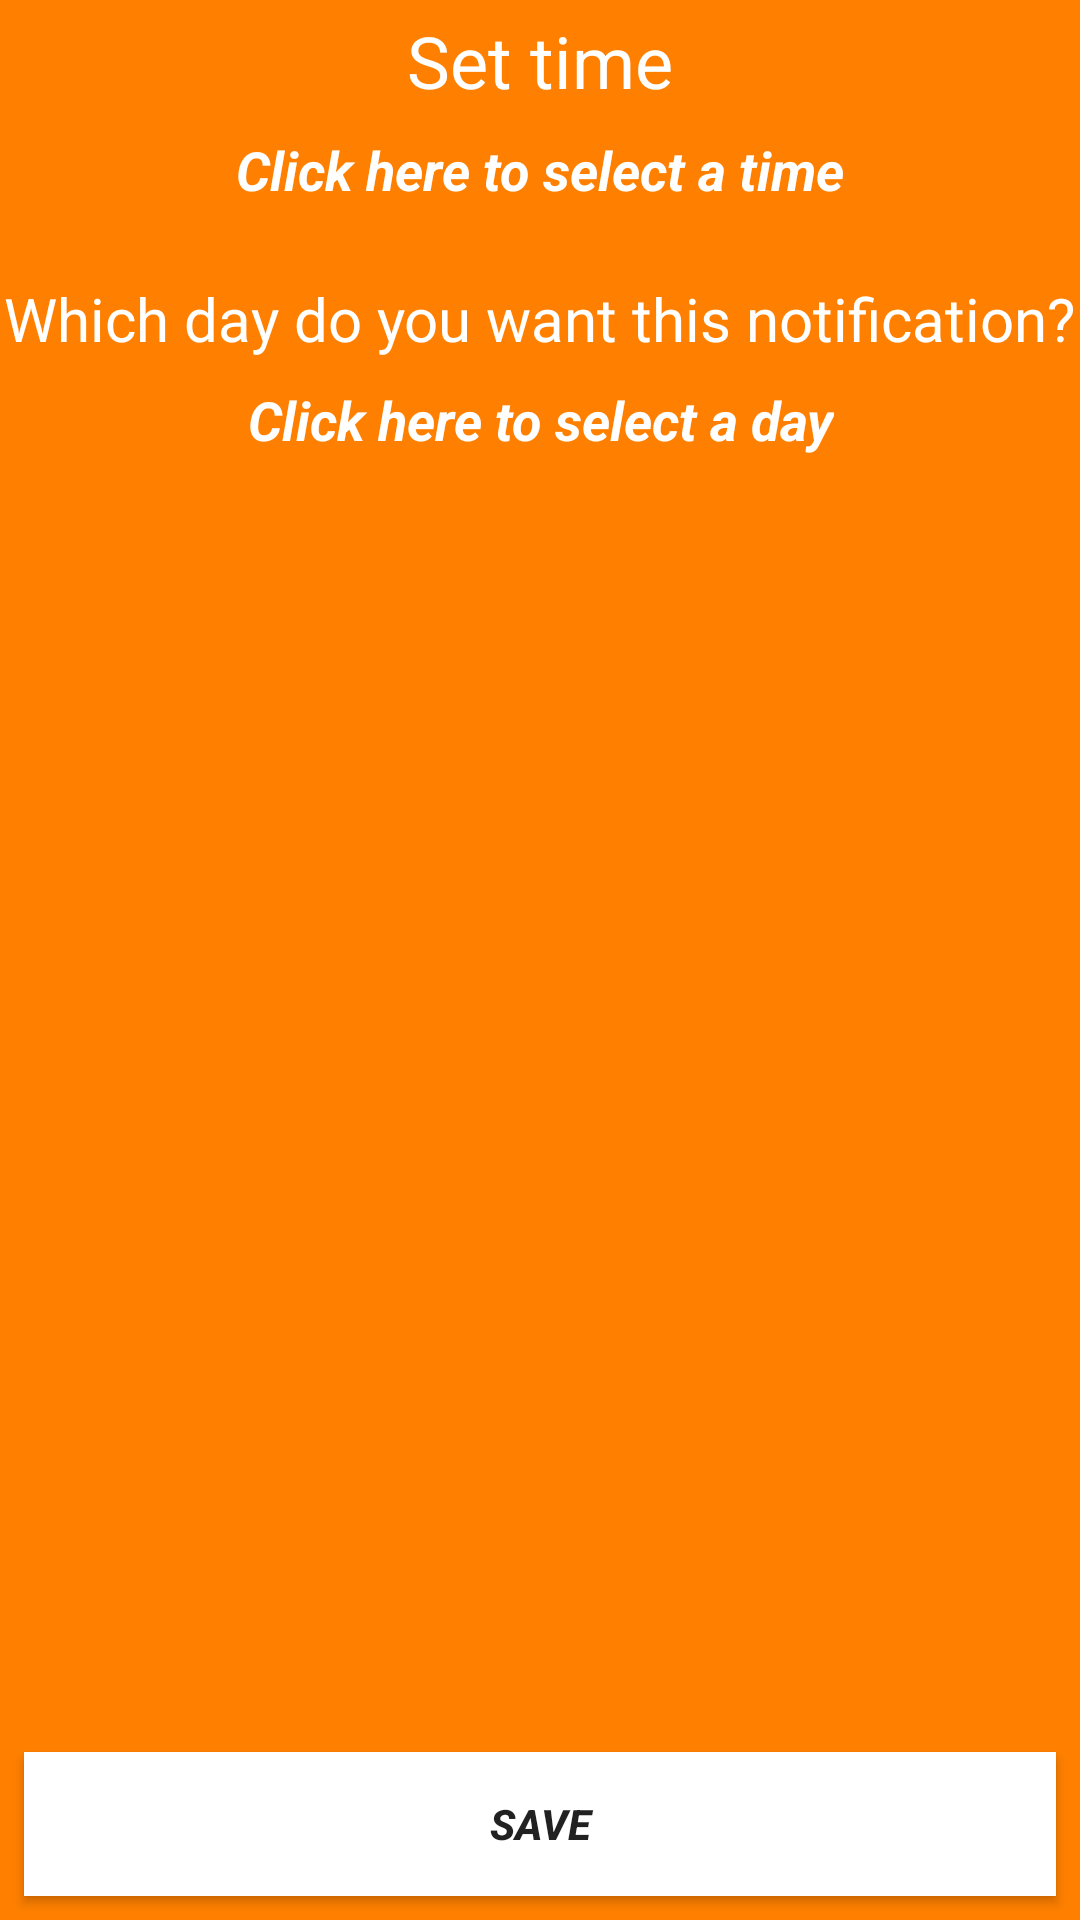

Produce the Android XML layout that renders to this screen, including the resource entries it uses.
<!-- AndroidManifest.xml: application theme AppTheme -->
<!-- res/layout/activity_create_notification.xml -->
<?xml version="1.0" encoding="utf-8"?>
<android.support.constraint.ConstraintLayout xmlns:android="http://schemas.android.com/apk/res/android"
    xmlns:app="http://schemas.android.com/apk/res-auto"
    xmlns:tools="http://schemas.android.com/tools"
    android:layout_width="match_parent"
    android:layout_height="match_parent"
    android:background="#ff8000"
    tools:context=".activities.CreateNotificationActivity">

    <ImageView
        android:id="@+id/ivLogo"
        android:layout_width="0dp"
        android:layout_height="wrap_content"
        android:layout_marginEnd="8dp"
        android:layout_marginStart="8dp"
        android:layout_marginTop="4dp"
        app:layout_constraintEnd_toEndOf="parent"
        app:layout_constraintStart_toStartOf="parent"
        app:layout_constraintTop_toTopOf="parent"
        app:srcCompat="@drawable/takeaway" />

    <Button
        android:id="@+id/btn_saveNotification"
        android:layout_width="match_parent"
        android:layout_height="wrap_content"
        android:layout_marginBottom="8dp"
        android:layout_marginEnd="8dp"
        android:layout_marginStart="8dp"
        android:background="#ffffff"
        android:text="@string/btn_saveHoursButton"
        android:textStyle="bold|italic"
        app:layout_constraintBottom_toBottomOf="parent"
        app:layout_constraintEnd_toEndOf="parent"
        app:layout_constraintStart_toStartOf="parent" />

    <TextView
        android:id="@+id/tvStaticSetTimeNotification"
        android:layout_width="wrap_content"
        android:layout_height="wrap_content"
        android:layout_marginEnd="8dp"
        android:layout_marginStart="8dp"
        android:text="@string/tv_staticNotificationTime"
        android:textColor="#ffffff"
        android:textSize="24sp"
        app:layout_constraintEnd_toEndOf="parent"
        app:layout_constraintStart_toStartOf="parent"
        app:layout_constraintTop_toBottomOf="@+id/ivLogo" />

    <TextView
        android:id="@+id/textViewNotificationTime"
        android:layout_width="wrap_content"
        android:layout_height="wrap_content"
        android:layout_marginEnd="8dp"
        android:layout_marginStart="8dp"
        android:layout_marginTop="8dp"
        android:text="@string/tv_TextNotification"
        android:textColor="#ffffff"
        android:textSize="18sp"
        android:textStyle="bold|italic"
        app:layout_constraintEnd_toEndOf="parent"
        app:layout_constraintStart_toStartOf="parent"
        app:layout_constraintTop_toBottomOf="@+id/tvStaticSetTimeNotification" />

    <TextView
        android:id="@+id/tvSetDays"
        android:layout_width="wrap_content"
        android:layout_height="wrap_content"
        android:layout_marginEnd="4dp"
        android:layout_marginStart="4dp"
        android:layout_marginTop="24dp"
        android:text="Which day do you want this notification?"
        android:textColor="#ffffff"
        android:textSize="20sp"
        app:layout_constraintEnd_toEndOf="parent"
        app:layout_constraintStart_toStartOf="parent"
        app:layout_constraintTop_toBottomOf="@+id/textViewNotificationTime" />

    <TextView
        android:id="@+id/textViewNotificationDay"
        android:layout_width="wrap_content"
        android:layout_height="wrap_content"
        android:layout_marginEnd="8dp"
        android:layout_marginStart="8dp"
        android:layout_marginTop="8dp"
        android:text="Click here to select a day"
        android:textColor="#ffffff"
        android:textSize="18sp"
        android:textStyle="bold|italic"
        app:layout_constraintEnd_toEndOf="parent"
        app:layout_constraintHorizontal_bias="0.503"
        app:layout_constraintStart_toStartOf="parent"
        app:layout_constraintTop_toBottomOf="@+id/tvSetDays" />

</android.support.constraint.ConstraintLayout>
<!-- resources referenced by this layout -->
<resources>
  <string name="btn_saveHoursButton">Save</string>
  <string name="tv_TextNotification">Click here to select a time</string>
  <string name="tv_staticNotificationTime">Set time</string>
  <style name="AppTheme" parent="Theme.AppCompat.Light.NoActionBar">
          
          <item name="colorPrimary">@color/colorPrimary</item>
          <item name="colorPrimaryDark">@color/colorPrimaryDark</item>
          <item name="colorAccent">@color/colorAccent</item>
      </style>
  <color name="colorPrimary">#3F51B5</color>
  <color name="colorPrimaryDark">#ff8000</color>
  <color name="colorAccent">#FF8000</color>
</resources>
